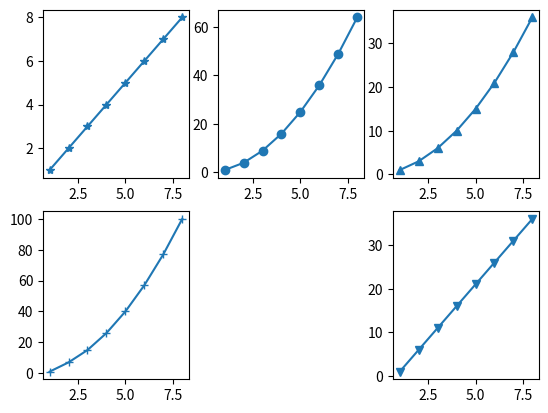

Generate this figure with matplotlib:
# ex6.py
import matplotlib.pyplot as plt

data1 = [1, 2, 3, 4, 5, 6, 7, 8]                # data1線條
data2 = [1, 4, 9, 16, 25, 36, 49, 64]           # data2線條
data3 = [1, 3, 6, 10, 15, 21, 28, 36]           # data3線條
data4 = [1, 7, 15, 26, 40, 57, 77, 100]         # data4線條
data5 = [1, 6, 11, 16, 21, 26, 31, 36]          # data5線條

seq = [1, 2, 3, 4, 5, 6, 7, 8]
plt.subplot(2, 3, 1)
plt.plot(seq, data1, '-*')
plt.subplot(2, 3, 2)
plt.plot(seq, data2, '-o')
plt.subplot(2, 3, 3)
plt.plot(seq, data3, '-^')
plt.subplot(2, 3, 4)
plt.plot(seq, data4, '-+')
plt.subplot(2, 3, 6)
plt.plot(seq, data5, '-v')
# plt.title("Test Chart", fontsize=24)
# plt.xlabel("x-Value", fontsize=14)
# plt.ylabel("y-Value", fontsize=14)
# plt.tick_params(axis='both', labelsize=12, color='red')
plt.show()


